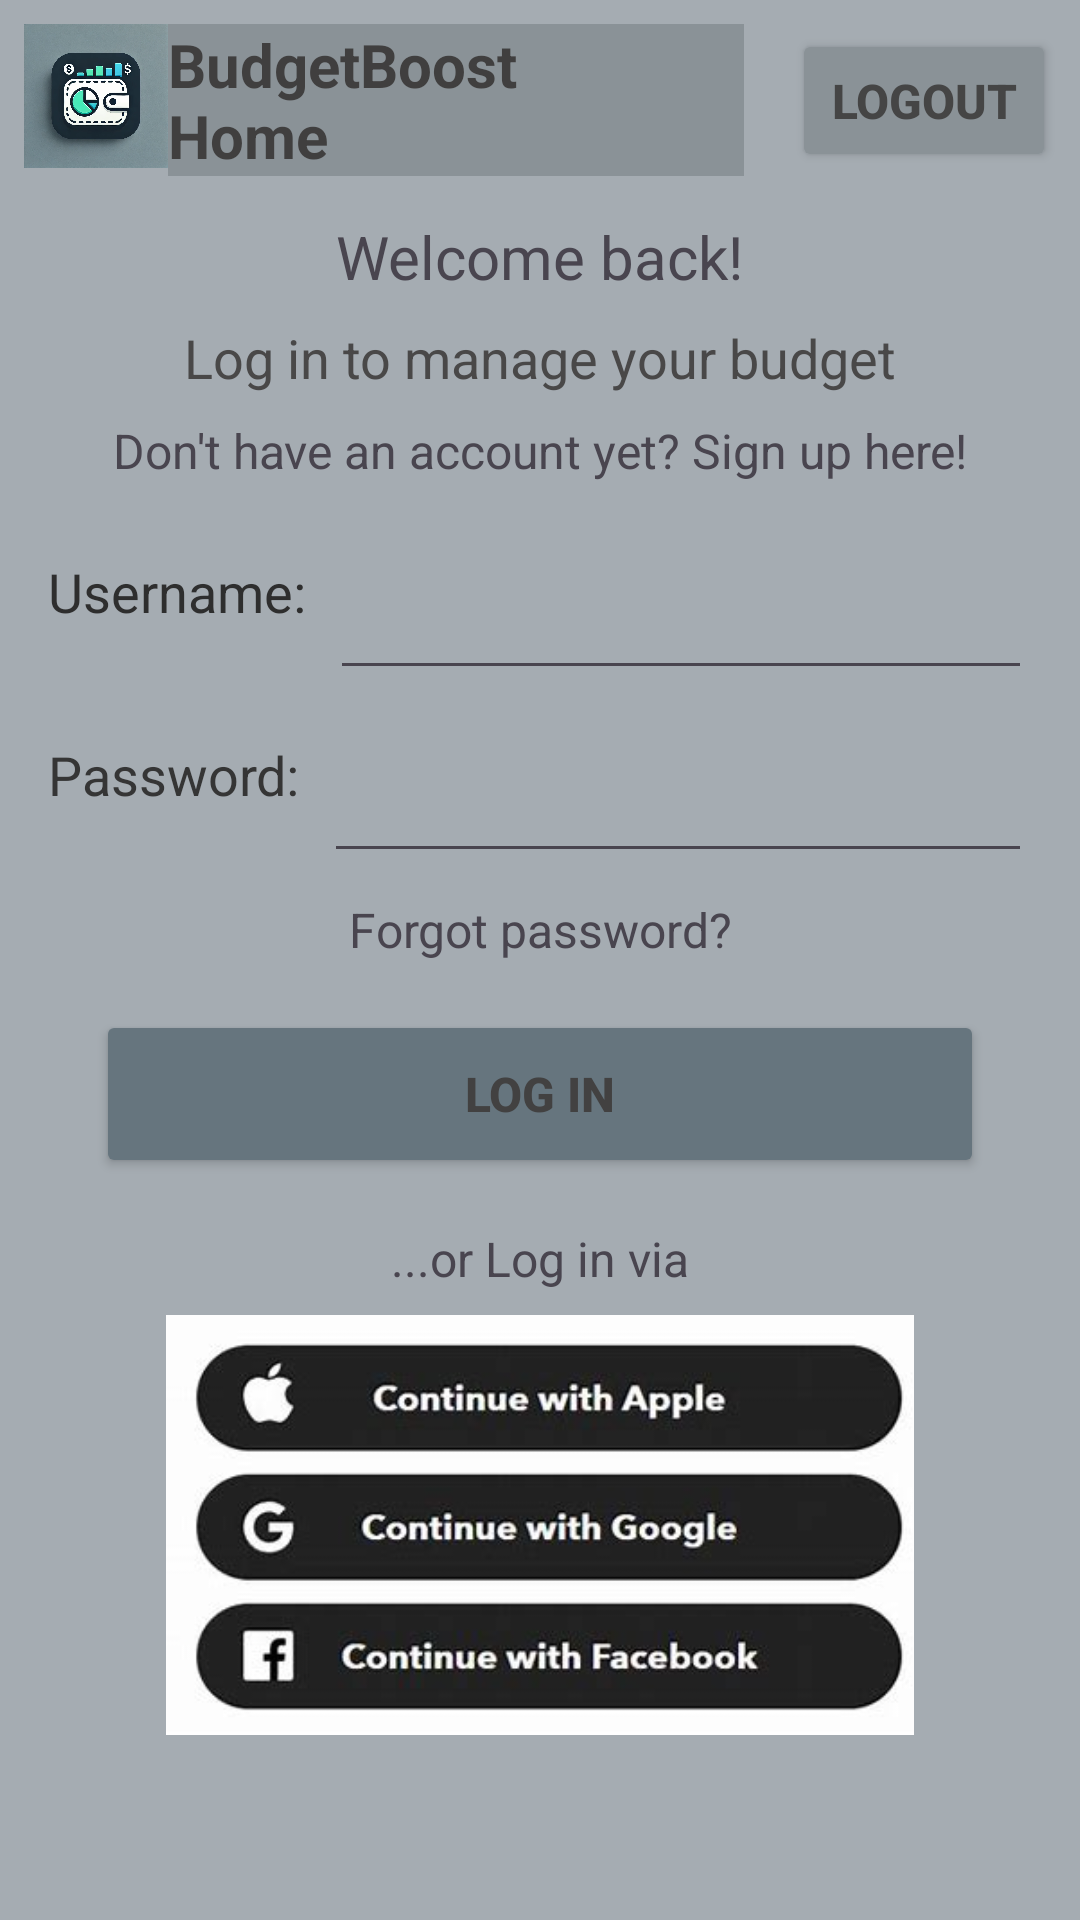

Reconstruct the res/layout file that produces this screen, plus the resources it refers to.
<!-- AndroidManifest.xml: application theme Theme.Open_Source_Coding_Part_2 -->
<!-- res/layout/login.xml -->
<?xml version="1.0" encoding="utf-8"?>

<androidx.constraintlayout.widget.ConstraintLayout xmlns:android="http://schemas.android.com/apk/res/android"
    xmlns:app="http://schemas.android.com/apk/res-auto"
    xmlns:tools="http://schemas.android.com/tools"
    android:layout_width="match_parent"
    android:layout_height="match_parent"
    android:background="@color/material_dynamic_neutral_variant70"
    tools:context=".LoginActivity">

    
    <ImageView
        android:id="@+id/imageView"
        android:layout_width="48dp"
        android:layout_height="48dp"
        android:layout_margin="8dp"
        app:layout_constraintTop_toTopOf="parent"
        app:layout_constraintStart_toStartOf="parent"
        app:srcCompat="@drawable/img"
        tools:ignore="ContentDescription" />

    <TextView
        android:id="@+id/textView"
        android:layout_width="0dp"
        android:layout_height="wrap_content"
        android:layout_marginEnd="8dp"
        android:background="@color/material_dynamic_neutral_variant60"
        android:text="BudgetBoost              Home"
        android:textColor="#403F3F"
        android:textSize="20sp"
        android:textStyle="bold"
        app:layout_constraintStart_toEndOf="@+id/imageView"
        app:layout_constraintTop_toTopOf="@+id/imageView"
        app:layout_constraintEnd_toStartOf="@+id/btnlogout" />

    <Button
        android:id="@+id/btnlogout"
        android:layout_width="wrap_content"
        android:layout_height="wrap_content"
        android:layout_marginStart="8dp"
        android:layout_marginEnd="8dp"
        android:backgroundTint="@color/material_dynamic_neutral_variant60"
        android:text="Logout"
        android:textColor="#454545"
        android:textSize="16sp"
        android:textStyle="bold"
        app:layout_constraintBottom_toBottomOf="@+id/textView"
        app:layout_constraintEnd_toEndOf="parent"
        app:layout_constraintStart_toEndOf="@+id/textView"
        app:layout_constraintTop_toTopOf="@+id/textView" />

    
    <TextView
        android:id="@+id/textView12"
        android:layout_width="wrap_content"
        android:layout_height="wrap_content"
        android:text="Welcome back!"
        android:textSize="20sp"
        app:layout_constraintTop_toBottomOf="@+id/imageView"
        app:layout_constraintStart_toStartOf="parent"
        app:layout_constraintEnd_toEndOf="parent"
        android:layout_marginTop="16dp" />

    <TextView
        android:id="@+id/textView5"
        android:layout_width="wrap_content"
        android:layout_height="wrap_content"
        android:text="Log in to manage your budget"
        android:textColor="#494848"
        android:textSize="18sp"
        app:layout_constraintTop_toBottomOf="@+id/textView12"
        app:layout_constraintStart_toStartOf="parent"
        app:layout_constraintEnd_toEndOf="parent"
        android:layout_marginTop="8dp" />

    <TextView
        android:id="@+id/textView6"
        android:layout_width="wrap_content"
        android:layout_height="wrap_content"
        android:text="Don't have an account yet? Sign up here!"
        android:textSize="16sp"
        app:layout_constraintTop_toBottomOf="@+id/textView5"
        app:layout_constraintStart_toStartOf="parent"
        app:layout_constraintEnd_toEndOf="parent"
        android:layout_marginTop="8dp" />

    
    <TextView
        android:id="@+id/textView7"
        android:layout_width="wrap_content"
        android:layout_height="wrap_content"
        android:text="Username:"
        android:textColor="#2E2E2E"
        android:textSize="18sp"
        app:layout_constraintTop_toBottomOf="@+id/textView6"
        app:layout_constraintStart_toStartOf="parent"
        android:layout_marginTop="24dp"
        android:layout_marginStart="16dp" />

    <EditText
        android:id="@+id/editTextText"
        android:layout_width="0dp"
        android:layout_height="45dp"
        android:inputType="text"
        app:layout_constraintStart_toEndOf="@+id/textView7"
        app:layout_constraintTop_toTopOf="@+id/textView7"
        app:layout_constraintEnd_toEndOf="parent"
        android:layout_marginStart="8dp"
        android:layout_marginEnd="16dp" />

    
    <TextView
        android:id="@+id/textView8"
        android:layout_width="wrap_content"
        android:layout_height="wrap_content"
        android:text="Password:"
        android:textColor="#353535"
        android:textSize="18sp"
        app:layout_constraintTop_toBottomOf="@+id/editTextText"
        app:layout_constraintStart_toStartOf="parent"
        android:layout_marginTop="16dp"
        android:layout_marginStart="16dp" />

    <EditText
        android:id="@+id/editTextText3"
        android:layout_width="0dp"
        android:layout_height="45dp"
        android:inputType="textPassword"
        app:layout_constraintStart_toEndOf="@+id/textView8"
        app:layout_constraintTop_toTopOf="@+id/textView8"
        app:layout_constraintEnd_toEndOf="parent"
        android:layout_marginStart="8dp"
        android:layout_marginEnd="16dp" />

    
    <TextView
        android:id="@+id/textView11"
        android:layout_width="wrap_content"
        android:layout_height="wrap_content"
        android:text="Forgot password?"
        android:textSize="16sp"
        app:layout_constraintTop_toBottomOf="@+id/editTextText3"
        app:layout_constraintStart_toStartOf="parent"
        app:layout_constraintEnd_toEndOf="parent"
        android:layout_marginTop="8dp" />

    
    <Button
        android:id="@+id/btnLogin"
        android:layout_width="0dp"
        android:layout_height="56dp"
        android:layout_marginTop="16dp"
        android:layout_marginStart="32dp"
        android:layout_marginEnd="32dp"
        android:backgroundTint="#66757E"
        android:text="Log in"
        android:textColor="#424141"
        android:textSize="16sp"
        android:textStyle="bold"
        app:layout_constraintTop_toBottomOf="@+id/textView11"
        app:layout_constraintStart_toStartOf="parent"
        app:layout_constraintEnd_toEndOf="parent" />

    
    <TextView
        android:id="@+id/textView10"
        android:layout_width="wrap_content"
        android:layout_height="wrap_content"
        android:text="...or Log in via"
        android:textSize="16sp"
        app:layout_constraintTop_toBottomOf="@+id/btnLogin"
        app:layout_constraintStart_toStartOf="parent"
        app:layout_constraintEnd_toEndOf="parent"
        android:layout_marginTop="16dp" />

    <ImageView
        android:id="@+id/imageView3"
        android:layout_width="0dp"
        android:layout_height="140dp"
        android:scaleType="fitCenter"
        app:srcCompat="@drawable/img_1"
        app:layout_constraintTop_toBottomOf="@+id/textView10"
        app:layout_constraintStart_toStartOf="parent"
        app:layout_constraintEnd_toEndOf="parent"
        android:layout_marginStart="32dp"
        android:layout_marginEnd="32dp"
        android:layout_marginTop="8dp"
        tools:ignore="ContentDescription" />

</androidx.constraintlayout.widget.ConstraintLayout>
<!-- resources referenced by this layout -->
<resources>
  <!-- drawable img: png bitmap (drawable, 833501 bytes) -->
  <!-- drawable img_1: png bitmap (drawable, 61120 bytes) -->
  <style name="Theme.Open_Source_Coding_Part_2" parent="Base.Theme.Open_Source_Coding_Part_2" />
  <style name="Base.Theme.Open_Source_Coding_Part_2" parent="Theme.Material3.DayNight.NoActionBar">
          
          
      </style>
</resources>
